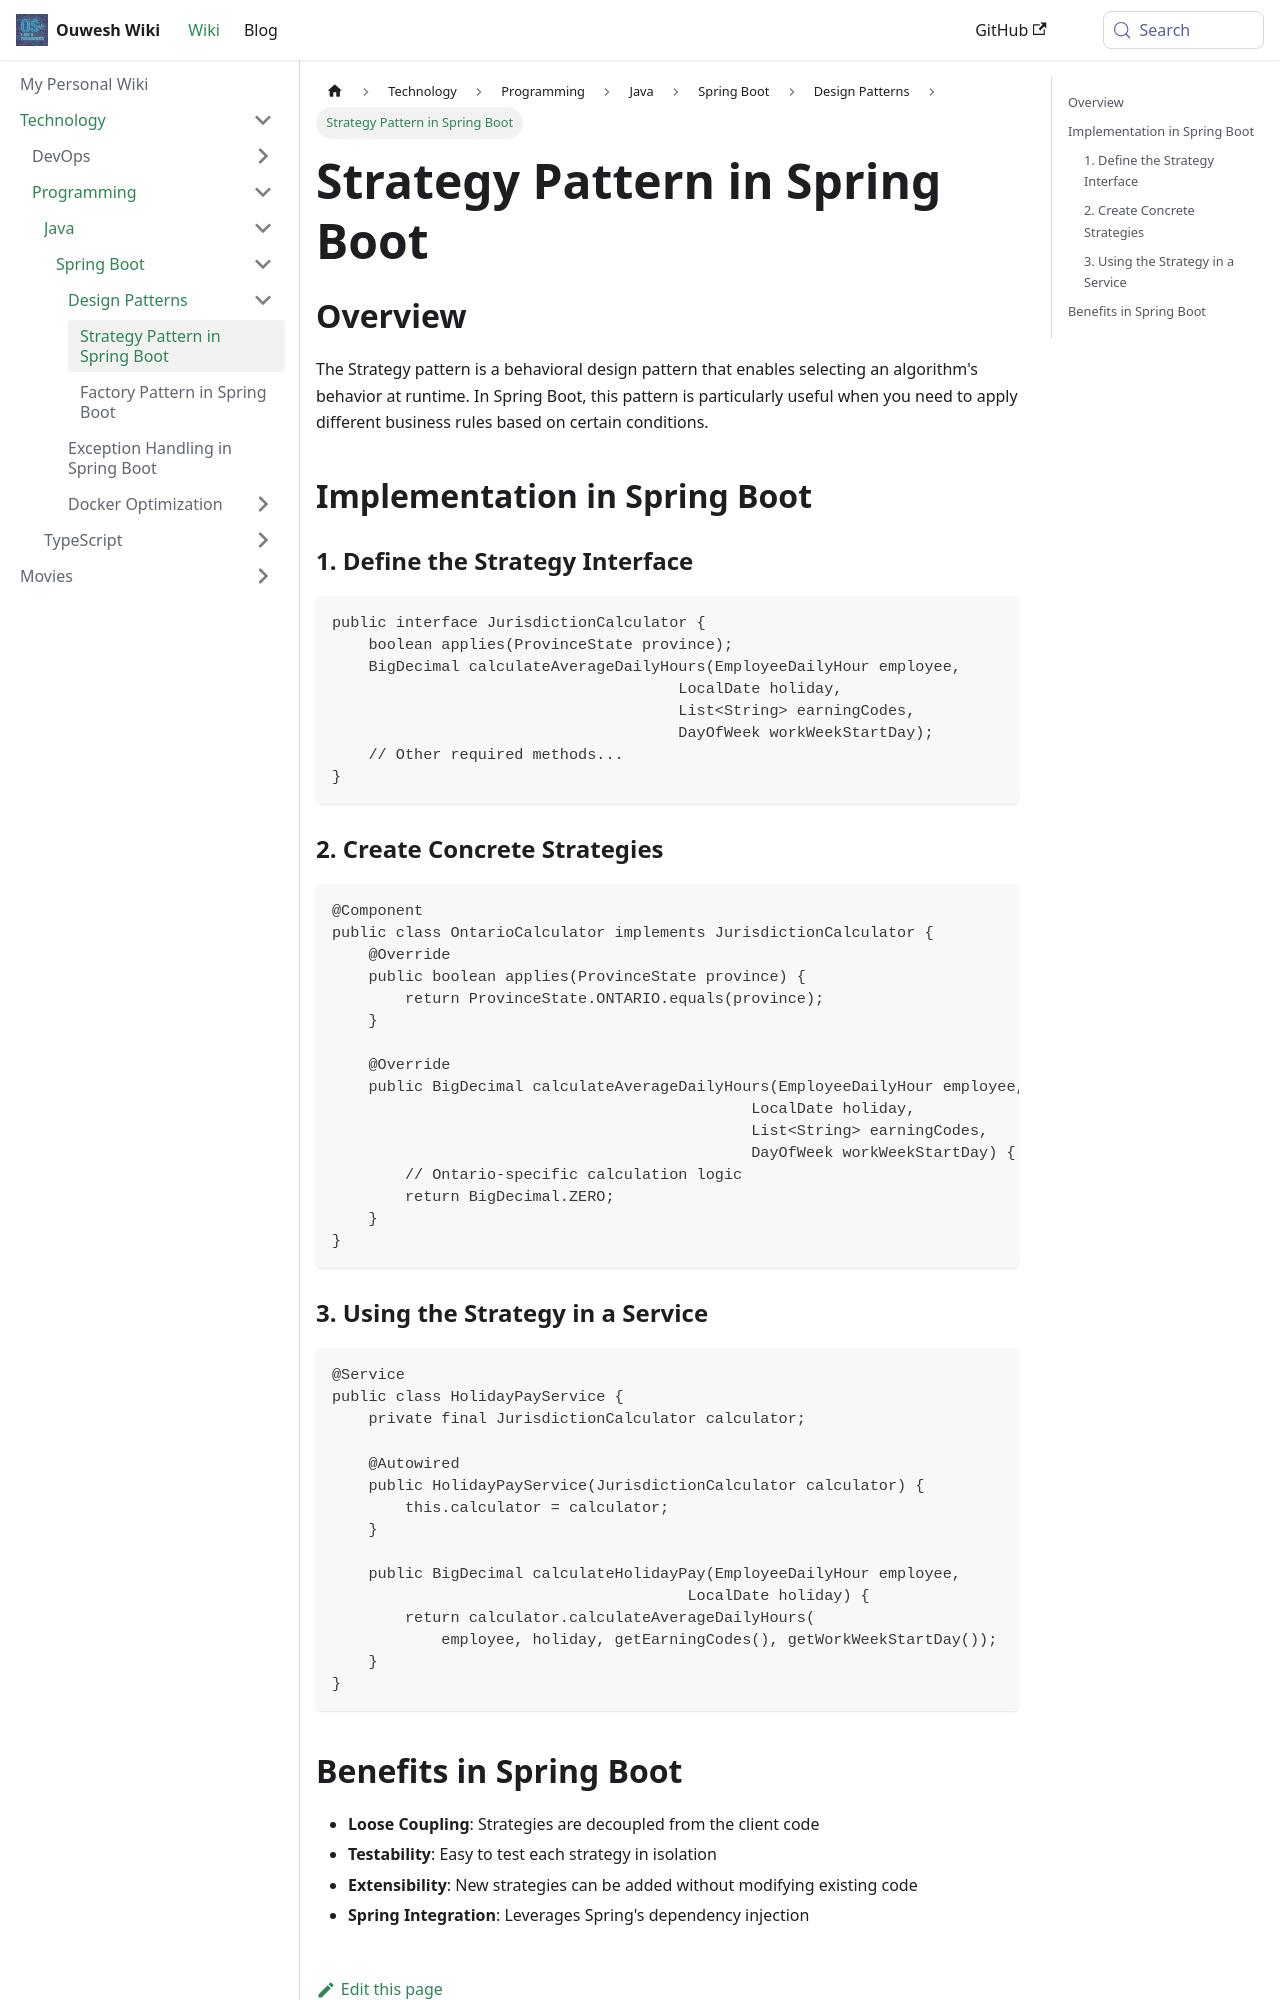

repository: Ouweshs28/wiki · page: docs/technology/programming/java/spring-boot/patterns/strategy-pattern.html · generator: docusaurus

---
sidebar_position: 5
---

# Strategy Pattern in Spring Boot

## Overview

The Strategy pattern is a behavioral design pattern that enables selecting an algorithm's behavior at runtime. In Spring Boot, this pattern is particularly useful when you need to apply different business rules based on certain conditions.

## Implementation in Spring Boot

### 1. Define the Strategy Interface

```java
public interface JurisdictionCalculator {
    boolean applies(ProvinceState province);
    BigDecimal calculateAverageDailyHours(EmployeeDailyHour employee, 
                                      LocalDate holiday, 
                                      List<String> earningCodes, 
                                      DayOfWeek workWeekStartDay);
    // Other required methods...
}
```

### 2. Create Concrete Strategies

```java
@Component
public class OntarioCalculator implements JurisdictionCalculator {
    @Override
    public boolean applies(ProvinceState province) {
        return ProvinceState.ONTARIO.equals(province);
    }

    @Override
    public BigDecimal calculateAverageDailyHours(EmployeeDailyHour employee, 
                                              LocalDate holiday, 
                                              List<String> earningCodes, 
                                              DayOfWeek workWeekStartDay) {
        // Ontario-specific calculation logic
        return BigDecimal.ZERO;
    }
}
```
